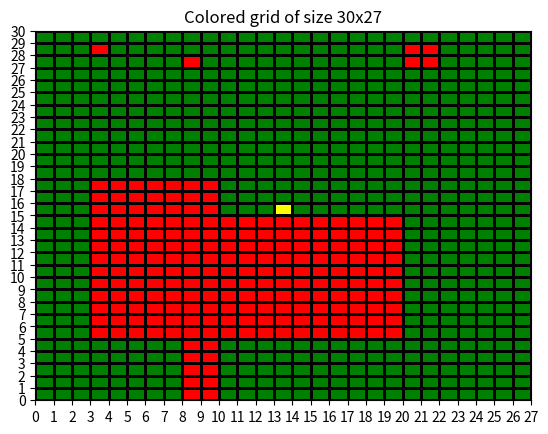

Generate this figure with matplotlib:
import matplotlib.pyplot as plt
from matplotlib.colors import ListedColormap

lawn_map = [[1,1,1,1,1,1,1,1,1,1,1,1,1,1,1,1,1,1,1,1,1,1,1,1,1,1,1],
[1,1,1,0,1,1,1,1,1,1,1,1,1,1,1,1,1,1,1,1,0,0,1,1,1,1,1],
[1,1,1,1,1,1,1,1,0,1,1,1,1,1,1,1,1,1,1,1,0,0,1,1,1,1,1],
[1,1,1,1,1,1,1,1,1,1,1,1,1,1,1,1,1,1,1,1,1,1,1,1,1,1,1],
[1,1,1,1,1,1,1,1,1,1,1,1,1,1,1,1,1,1,1,1,1,1,1,1,1,1,1],
[1,1,1,1,1,1,1,1,1,1,1,1,1,1,1,1,1,1,1,1,1,1,1,1,1,1,1],
[1,1,1,1,1,1,1,1,1,1,1,1,1,1,1,1,1,1,1,1,1,1,1,1,1,1,1],
[1,1,1,1,1,1,1,1,1,1,1,1,1,1,1,1,1,1,1,1,1,1,1,1,1,1,1],
[1,1,1,1,1,1,1,1,1,1,1,1,1,1,1,1,1,1,1,1,1,1,1,1,1,1,1],
[1,1,1,1,1,1,1,1,1,1,1,1,1,1,1,1,1,1,1,1,1,1,1,1,1,1,1],
[1,1,1,1,1,1,1,1,1,1,1,1,1,1,1,1,1,1,1,1,1,1,1,1,1,1,1],
[1,1,1,1,1,1,1,1,1,1,1,1,1,1,1,1,1,1,1,1,1,1,1,1,1,1,1],
[1,1,1,0,0,0,0,0,0,0,1,1,1,1,1,1,1,1,1,1,1,1,1,1,1,1,1],
[1,1,1,0,0,0,0,0,0,0,1,1,1,1,1,1,1,1,1,1,1,1,1,1,1,1,1],
[1,1,1,0,0,0,0,0,0,0,1,1,1,2,1,1,1,1,1,1,1,1,1,1,1,1,1],
[1,1,1,0,0,0,0,0,0,0,0,0,0,0,0,0,0,0,0,0,1,1,1,1,1,1,1],
[1,1,1,0,0,0,0,0,0,0,0,0,0,0,0,0,0,0,0,0,1,1,1,1,1,1,1],
[1,1,1,0,0,0,0,0,0,0,0,0,0,0,0,0,0,0,0,0,1,1,1,1,1,1,1],
[1,1,1,0,0,0,0,0,0,0,0,0,0,0,0,0,0,0,0,0,1,1,1,1,1,1,1],
[1,1,1,0,0,0,0,0,0,0,0,0,0,0,0,0,0,0,0,0,1,1,1,1,1,1,1],
[1,1,1,0,0,0,0,0,0,0,0,0,0,0,0,0,0,0,0,0,1,1,1,1,1,1,1],
[1,1,1,0,0,0,0,0,0,0,0,0,0,0,0,0,0,0,0,0,1,1,1,1,1,1,1],
[1,1,1,0,0,0,0,0,0,0,0,0,0,0,0,0,0,0,0,0,1,1,1,1,1,1,1],
[1,1,1,0,0,0,0,0,0,0,0,0,0,0,0,0,0,0,0,0,1,1,1,1,1,1,1],
[1,1,1,0,0,0,0,0,0,0,0,0,0,0,0,0,0,0,0,0,1,1,1,1,1,1,1],
[1,1,1,1,1,1,1,1,0,0,1,1,1,1,1,1,1,1,1,1,1,1,1,1,1,1,1],
[1,1,1,1,1,1,1,1,0,0,1,1,1,1,1,1,1,1,1,1,1,1,1,1,1,1,1],
[1,1,1,1,1,1,1,1,0,0,1,1,1,1,1,1,1,1,1,1,1,1,1,1,1,1,1],
[1,1,1,1,1,1,1,1,0,0,1,1,1,1,1,1,1,1,1,1,1,1,1,1,1,1,1],
[1,1,1,1,1,1,1,1,0,0,1,1,1,1,1,1,1,1,1,1,1,1,1,1,1,1,1]]



rows = len(lawn_map)
cols = len(lawn_map[0])

plt.figure()
color_map = ListedColormap(['red', 'green', 'yellow'], 'indexed')

print("Plot origo", lawn_map[0][0])

lawn_map.reverse()  # Turn plot upside-down
plt.pcolormesh(lawn_map, edgecolors='k', linewidth=2, cmap=color_map)
ax = plt.gca()  # Get current axis object
ax.set_yticks(range(0, rows+1, 1))
ax.set_xticks(range(0, cols+1, 1))
plt.title(f"Colored grid of size {rows}x{cols}")
plt.show()






# plt.grid() använd för trails?




# lawn_map = [[L,L,L,L,L,L,L,L,L,L,L,L,L,L,L,L,L,L,L,L,L,L,L,L,L,L,L],
# [L,L,L,O,L,L,L,L,L,L,L,L,L,L,L,L,L,L,L,L,O,O,L,L,L,L,L],
# [L,L,L,L,L,L,L,L,O,L,L,L,L,L,L,L,L,L,L,L,O,O,L,L,L,L,L],
# [L,L,L,L,L,L,L,L,L,L,L,L,L,L,L,L,L,L,L,L,L,L,L,L,L,L,L],
# [L,L,L,L,L,L,L,L,L,L,L,L,L,L,L,L,L,L,L,L,L,L,L,L,L,L,L],
# [L,L,L,L,L,L,L,L,L,L,L,L,L,L,L,L,L,L,L,L,L,L,L,L,L,L,L],
# [L,L,L,L,L,L,L,L,L,L,L,L,L,L,L,L,L,L,L,L,L,L,L,L,L,L,L],
# [L,L,L,L,L,L,L,L,L,L,L,L,L,L,L,L,L,L,L,L,L,L,L,L,L,L,L],
# [L,L,L,L,L,L,L,L,L,L,L,L,L,L,L,L,L,L,L,L,L,L,L,L,L,L,L],
# [L,L,L,L,L,L,L,L,L,L,L,L,L,L,L,L,L,L,L,L,L,L,L,L,L,L,L],
# [L,L,L,L,L,L,L,L,L,L,L,L,L,L,L,L,L,L,L,L,L,L,L,L,L,L,L],
# [L,L,L,L,L,L,L,L,L,L,L,L,L,L,L,L,L,L,L,L,L,L,L,L,L,L,L],
# [L,L,L,O,O,O,O,O,O,O,L,L,L,L,L,L,L,L,L,L,L,L,L,L,L,L,L],
# [L,L,L,O,O,O,O,O,O,O,L,L,L,L,L,L,L,L,L,L,L,L,L,L,L,L,L],
# [L,L,L,O,O,O,O,O,O,O,L,L,L,S,L,L,L,L,L,L,L,L,L,L,L,L,L],
# [L,L,L,O,O,O,O,O,O,O,O,O,O,O,O,O,O,O,O,O,L,L,L,L,L,L,L],
# [L,L,L,O,O,O,O,O,O,O,O,O,O,O,O,O,O,O,O,O,L,L,L,L,L,L,L],
# [L,L,L,O,O,O,O,O,O,O,O,O,O,O,O,O,O,O,O,O,L,L,L,L,L,L,L],
# [L,L,L,O,O,O,O,O,O,O,O,O,O,O,O,O,O,O,O,O,L,L,L,L,L,L,L],
# [L,L,L,O,O,O,O,O,O,O,O,O,O,O,O,O,O,O,O,O,L,L,L,L,L,L,L],
# [L,L,L,O,O,O,O,O,O,O,O,O,O,O,O,O,O,O,O,O,L,L,L,L,L,L,L],
# [L,L,L,O,O,O,O,O,O,O,O,O,O,O,O,O,O,O,O,O,L,L,L,L,L,L,L],
# [L,L,L,O,O,O,O,O,O,O,O,O,O,O,O,O,O,O,O,O,L,L,L,L,L,L,L],
# [L,L,L,O,O,O,O,O,O,O,O,O,O,O,O,O,O,O,O,O,L,L,L,L,L,L,L],
# [L,L,L,O,O,O,O,O,O,O,O,O,O,O,O,O,O,O,O,O,L,L,L,L,L,L,L],
# [L,L,L,L,L,L,L,L,O,O,L,L,L,L,L,L,L,L,L,L,L,L,L,L,L,L,L],
# [L,L,L,L,L,L,L,L,O,O,L,L,L,L,L,L,L,L,L,L,L,L,L,L,L,L,L],
# [L,L,L,L,L,L,L,L,O,O,L,L,L,L,L,L,L,L,L,L,L,L,L,L,L,L,L],
# [L,L,L,L,L,L,L,L,O,O,L,L,L,L,L,L,L,L,L,L,L,L,L,L,L,L,L],
# [L,L,L,L,L,L,L,L,O,O,L,L,L,L,L,L,L,L,L,L,L,L,L,L,L,L,L]]